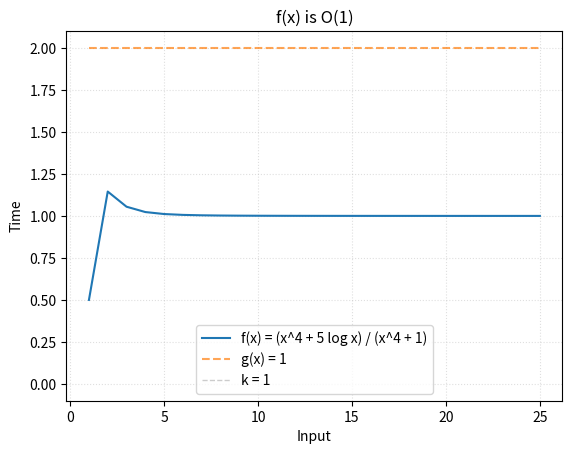

Generate this figure with matplotlib:
from math import floor, ceil, log
import matplotlib.pyplot as plt
import numpy as np

# Name
name = '3.2.7d'
title = '1'

# Constant witnesses
C, k = 2, 1

# Hypothetical complexity
f = lambda x: ( (x**4) + (5 * log(x) ) ) / ( (x**4) + 1 )
ftext = 'f(x) = (x^4 + 5 log x) / (x^4 + 1)'

# Bounding function for f(x)
g = lambda x: 1
gtext = 'g(x) = %s'%title

# Input size
size = 25

# Coordinates for f(x) = y
x = np.array([x for x in range(1, size+1)])
y = np.array([f(x) for x in x])

# Coordinates for g(x)
g_x = np.array([g(x) for x in x])

# k Witness
vert = np.array([y for y in range(floor(y[-1]))])
w = np.array([k for y in vert])

plt.plot(x, y, label=ftext)
plt.plot(x, C*g_x, '--', label=gtext, alpha=0.7)
plt.plot(w, vert, '--', label='k = %d'%k, color='grey', linewidth=1, alpha=0.4)
plt.title('f(x) is O(%s)'%title, loc='center')
plt.legend(loc=8)
plt.grid(linestyle=':', alpha=0.4)
plt.xlabel('Input')
plt.ylabel('Time')
plt.savefig(name+'_plot.jpg')
plt.show()
